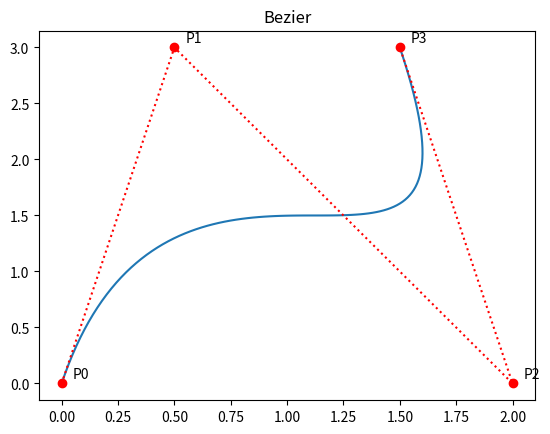

The matplotlib source for this figure:
from numpy import linspace as lin  # linespace
from scipy.special import comb  # binomial coefficient
import matplotlib.pyplot as plt  # plotting

cpx = [0.0, 0.5, 2.0, 1.5] # control point x coordinates
cpy = [0.0, 3.0, 0.0, 3.0] # control point y coordinates

t = lin(0, 1, 100)  # 100 sample inputs between 0 and 1
num = 3  # degree 0 indexed

# returns the value from the Bernstein basis function at the point x
def bern(i, n, t):
    return comb(n, i) * t ** i * (1 - t) ** (n-i)

# Generalized De Casteljau's Explicit formula 
def f(a, t):
    ret = 0
    for i in range(num + 1):
        ret += a[i] * bern(i, num, t)
    return ret

def x(t): return f(cpx, t) # implemented on X's control points
def y(t): return f(cpy, t) # implemented on Y's control points

plt.plot([x(i) for i in t], [y(i) for i in t]) # plot bezier curve
plt.plot(cpx, cpy, 'ro') # plot control points
plt.plot(cpx, cpy, 'r:') # graph lines between control points
for i in range(num+1):
    # label control points
    plt.text(cpx[i]+0.05, cpy[i]+0.05, 'P{}'.format(i))
plt.title('Bezier') # title
plt.show() # display graphs